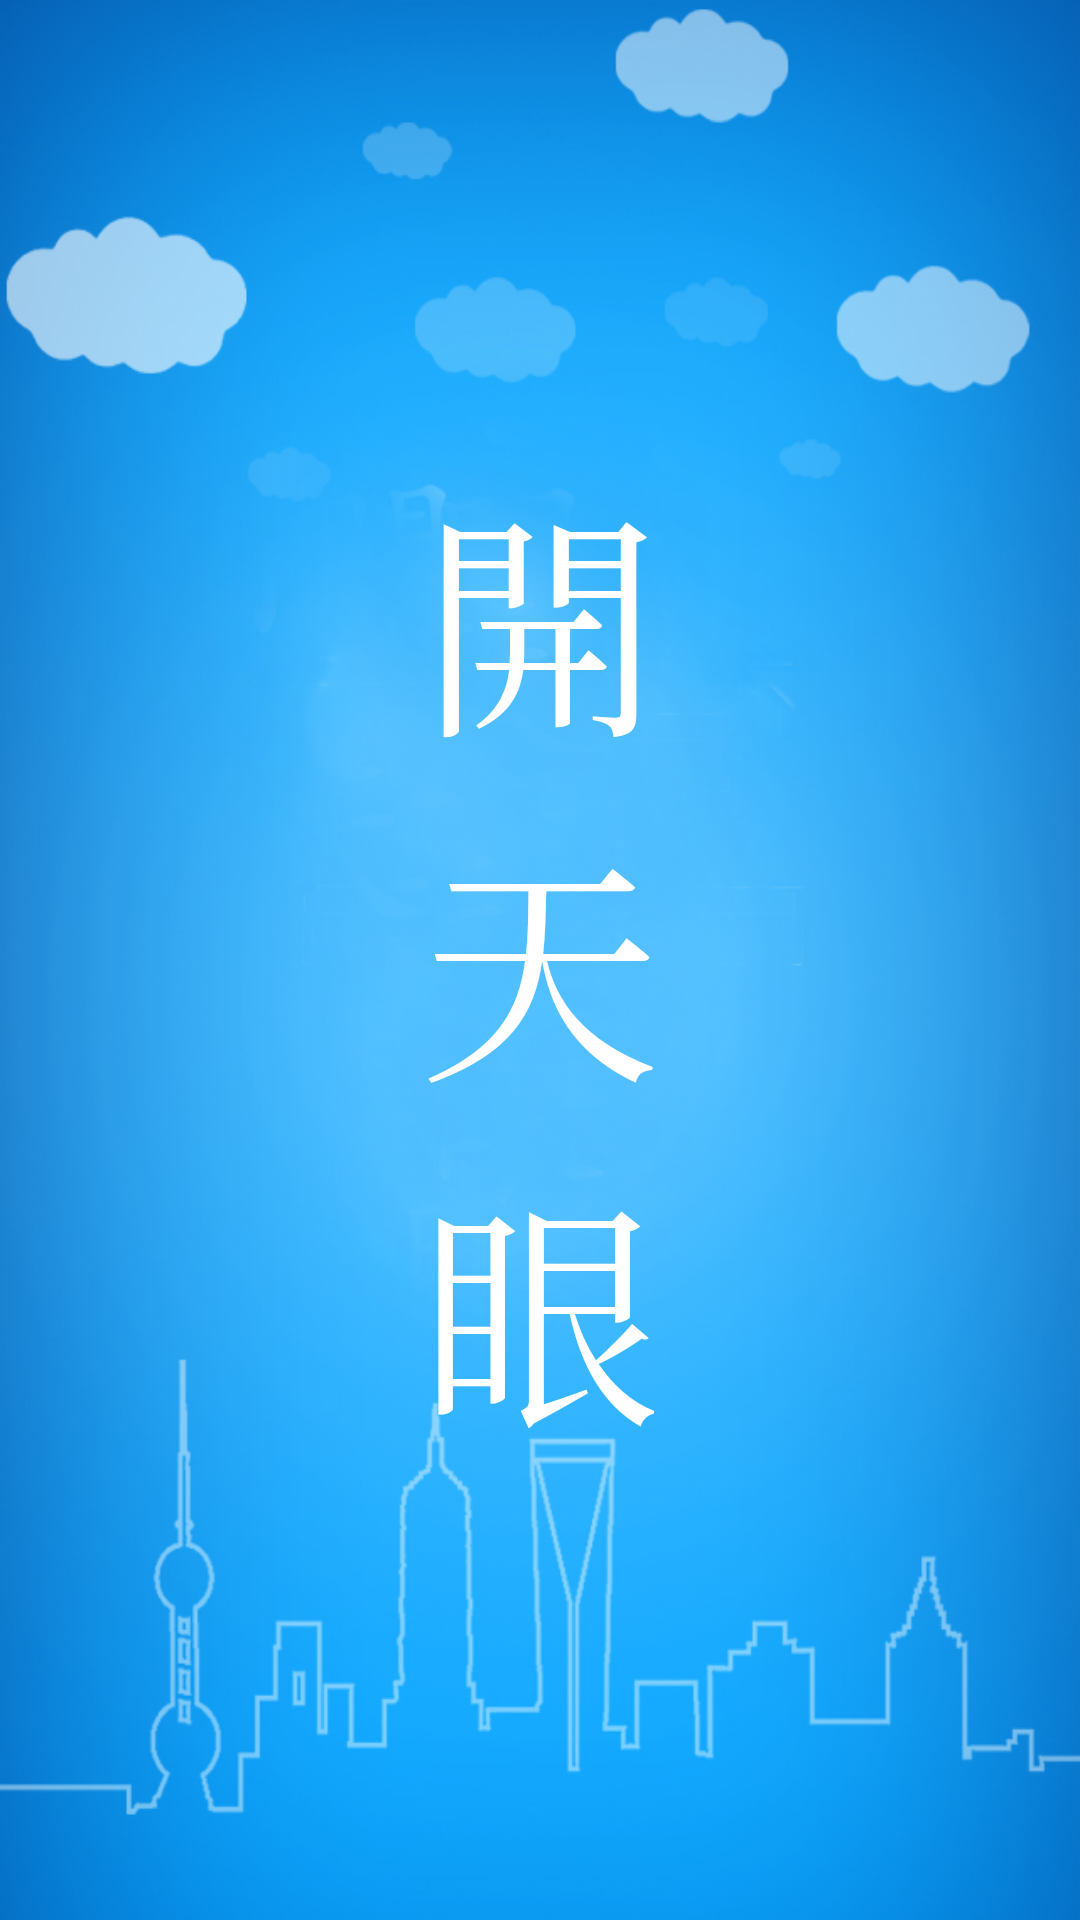

Layout XML and referenced resources for this Android screen:
<!-- AndroidManifest.xml: application theme AppTheme -->
<!-- res/layout/app_start.xml -->
<?xml version="1.0" encoding="utf-8"?>
<LinearLayout xmlns:android="http://schemas.android.com/apk/res/android"
    android:id="@+id/app_start_view"
    android:orientation="vertical"
    android:layout_width="match_parent"
	android:layout_height="wrap_content"
	android:gravity="center_vertical"
    android:background="@drawable/app_welcome2"
    >
    <TextView
        android:layout_width="100dp"
        android:layout_height="wrap_content"
        android:textAppearance="?android:attr/textAppearanceLarge"
        android:text="開天眼"
        android:typeface="serif"
        android:textSize="80sp"
        android:gravity="center"
        android:textColor="@color/white"
        android:id="@+id/welcome_text"
        android:layout_gravity="center_horizontal" />
</LinearLayout>
<!-- resources referenced by this layout -->
<resources>
  <color name="white">#ffffff</color>
  <!-- drawable app_welcome2: png bitmap (drawable-hdpi, 324899 bytes) -->
  <style name="AppTheme" parent="AppBaseTheme">
          <item name="android:windowNoTitle">true</item>
      </style>
  <style name="AppBaseTheme" parent="android:Theme.Light">
          
      </style>
</resources>
